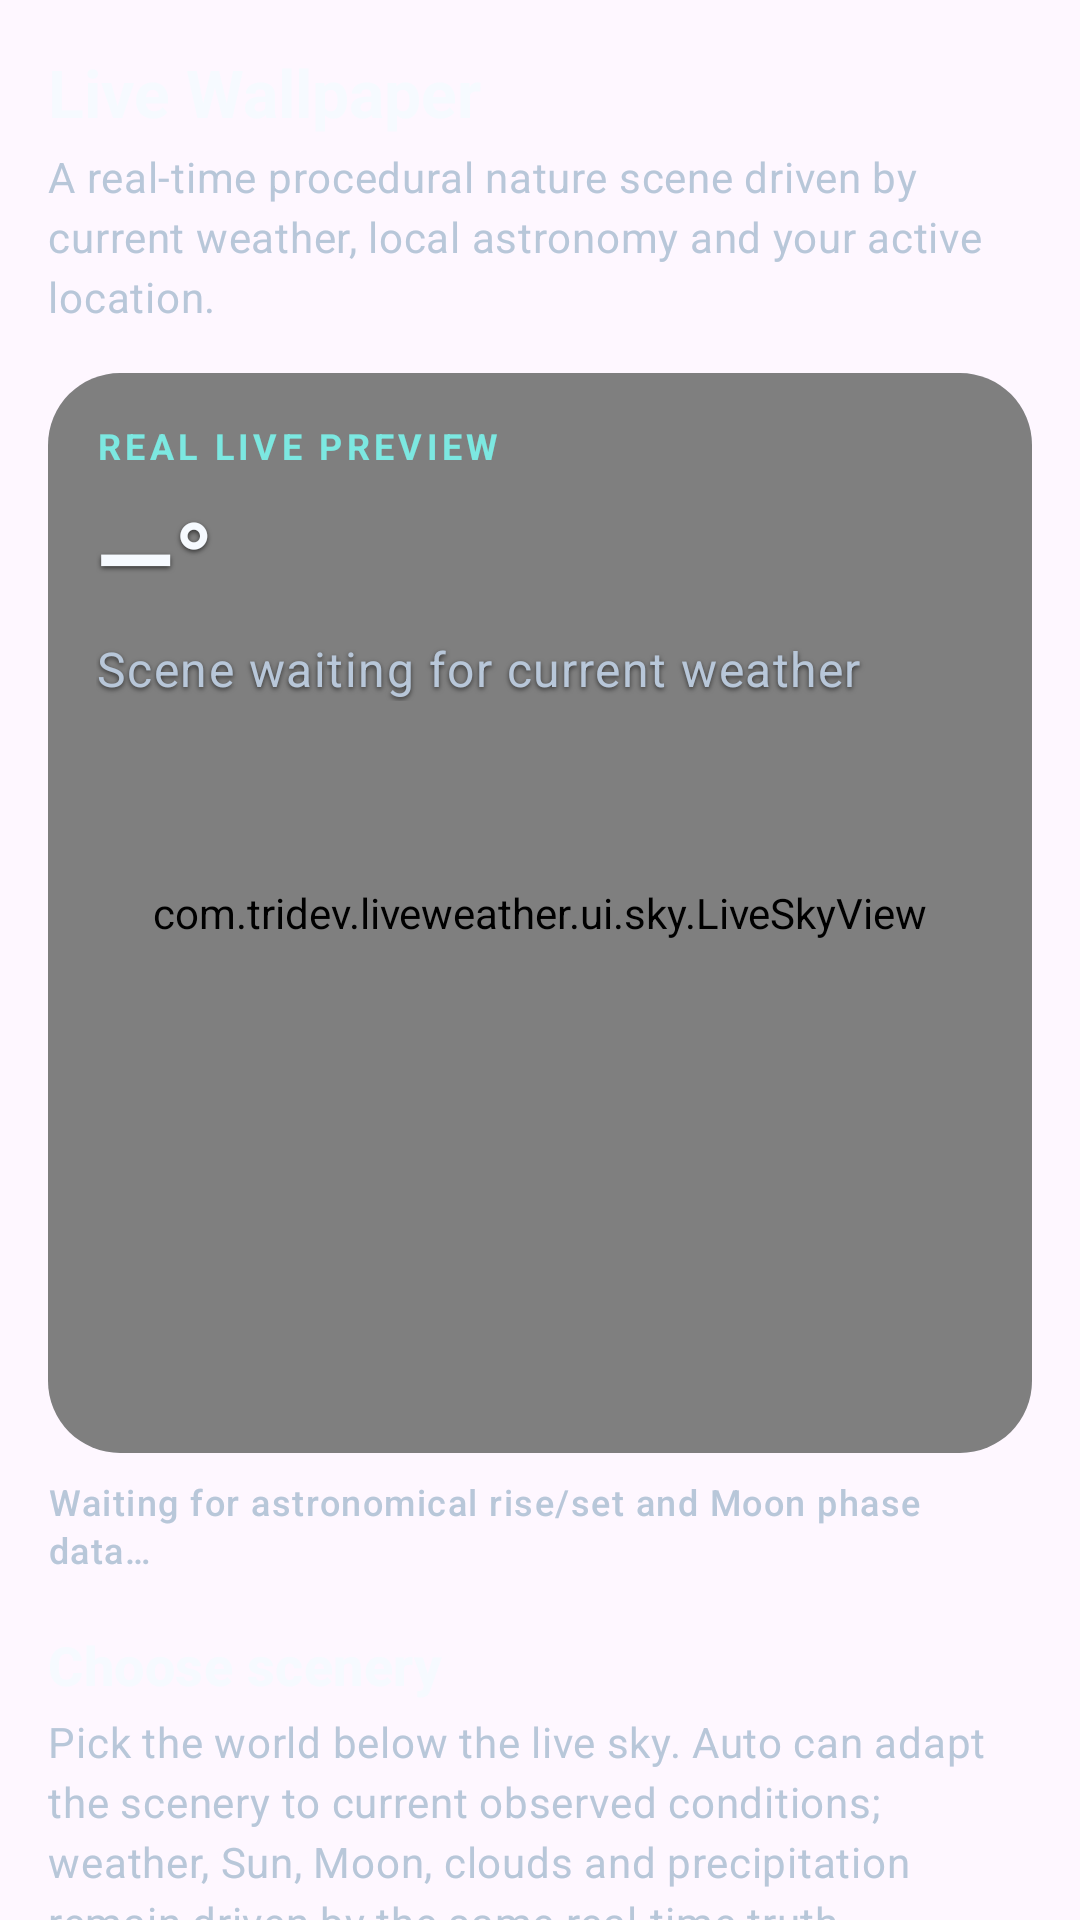

Layout XML and referenced resources for this Android screen:
<!-- AndroidManifest.xml: application theme Theme.LiveWeather -->
<!-- res/layout/screen_wallpaper.xml -->
<?xml version="1.0" encoding="utf-8"?>
<androidx.core.widget.NestedScrollView xmlns:android="http://schemas.android.com/apk/res/android"
    android:layout_width="match_parent"
    android:layout_height="match_parent"
    android:clipToPadding="false"
    android:fillViewport="true"
    android:overScrollMode="never">

    <LinearLayout
        android:layout_width="match_parent"
        android:layout_height="wrap_content"
        android:orientation="vertical"
        android:paddingStart="@dimen/space_16"
        android:paddingTop="@dimen/space_16"
        android:paddingEnd="@dimen/space_16"
        android:paddingBottom="@dimen/space_24">

        <TextView
            style="@style/TextAppearance.LiveWeather.Title"
            android:layout_width="wrap_content"
            android:layout_height="wrap_content"
            android:text="@string/wallpaper_title" />

        <TextView
            style="@style/TextAppearance.LiveWeather.Body"
            android:layout_width="match_parent"
            android:layout_height="wrap_content"
            android:layout_marginTop="@dimen/space_4"
            android:text="@string/wallpaper_subtitle" />

        <FrameLayout
            android:layout_width="match_parent"
            android:layout_height="360dp"
            android:layout_marginTop="@dimen/space_16"
            android:background="@drawable/bg_weather_wallpaper_preview"
            android:clipToOutline="true">

            <com.tridev.liveweather.ui.sky.LiveSkyView
                android:id="@+id/wallpaperLiveSkyView"
                android:layout_width="match_parent"
                android:layout_height="match_parent" />

            <LinearLayout
                android:layout_width="match_parent"
                android:layout_height="wrap_content"
                android:layout_gravity="top"
                android:orientation="vertical"
                android:padding="@dimen/space_16">

                <TextView
                    android:layout_width="wrap_content"
                    android:layout_height="wrap_content"
                    android:letterSpacing="0.12"
                    android:text="@string/wallpaper_preview_label"
                    android:textColor="@color/weather_aqua"
                    android:textSize="@dimen/text_caption"
                    android:textStyle="bold" />

                <TextView
                    android:id="@+id/wallpaperPreviewTemperature"
                    style="@style/TextAppearance.LiveWeather.Display"
                    android:layout_width="wrap_content"
                    android:layout_height="wrap_content"
                    android:layout_marginTop="@dimen/space_6"
                    android:shadowColor="#99000000"
                    android:shadowDx="0"
                    android:shadowDy="2"
                    android:shadowRadius="4"
                    android:text="@string/home_temperature_placeholder" />

                <TextView
                    android:id="@+id/wallpaperPreviewCondition"
                    style="@style/TextAppearance.LiveWeather.BodyLarge"
                    android:layout_width="match_parent"
                    android:layout_height="wrap_content"
                    android:layout_marginTop="@dimen/space_4"
                    android:shadowColor="#99000000"
                    android:shadowDx="0"
                    android:shadowDy="2"
                    android:shadowRadius="4"
                    android:text="@string/wallpaper_preview_waiting" />
            </LinearLayout>
        </FrameLayout>

        <TextView
            android:id="@+id/wallpaperCelestialSummary"
            style="@style/TextAppearance.LiveWeather.Caption"
            android:layout_width="match_parent"
            android:layout_height="wrap_content"
            android:layout_marginTop="@dimen/space_8"
            android:text="@string/phase6_celestial_waiting"
            android:textColor="@color/weather_text_secondary" />

        <TextView
            style="@style/TextAppearance.LiveWeather.Section"
            android:layout_width="wrap_content"
            android:layout_height="wrap_content"
            android:layout_marginTop="@dimen/space_18"
            android:text="@string/wallpaper_scenery_title" />

        <TextView
            style="@style/TextAppearance.LiveWeather.Body"
            android:layout_width="match_parent"
            android:layout_height="wrap_content"
            android:layout_marginTop="@dimen/space_4"
            android:text="@string/wallpaper_scenery_subtitle" />

        <com.tridev.liveweather.ui.scene.ScenerySelectorView
            android:id="@+id/wallpaperScenerySelector"
            android:layout_width="match_parent"
            android:layout_height="wrap_content"
            android:layout_marginTop="@dimen/space_10" />

        <LinearLayout
            android:layout_width="match_parent"
            android:layout_height="wrap_content"
            android:layout_marginTop="@dimen/space_14"
            android:background="@drawable/bg_weather_card_accent"
            android:orientation="vertical"
            android:padding="@dimen/space_16">

            <TextView
                style="@style/TextAppearance.LiveWeather.Section"
                android:layout_width="match_parent"
                android:layout_height="wrap_content"
                android:text="@string/wallpaper_reality_sync_title" />

            <TextView
                style="@style/TextAppearance.LiveWeather.Body"
                android:layout_width="match_parent"
                android:layout_height="wrap_content"
                android:layout_marginTop="@dimen/space_6"
                android:text="@string/wallpaper_reality_sync_body" />
        </LinearLayout>

        <TextView
            style="@style/TextAppearance.LiveWeather.Section"
            android:layout_width="wrap_content"
            android:layout_height="wrap_content"
            android:layout_marginTop="@dimen/space_18"
            android:text="@string/wallpaper_effects_title" />

        <LinearLayout
            android:layout_width="match_parent"
            android:layout_height="wrap_content"
            android:layout_marginTop="@dimen/space_10"
            android:background="@drawable/bg_weather_card_compact"
            android:orientation="vertical"
            android:paddingStart="@dimen/space_16"
            android:paddingTop="@dimen/space_8"
            android:paddingEnd="@dimen/space_10"
            android:paddingBottom="@dimen/space_8">

            <androidx.appcompat.widget.SwitchCompat
                android:id="@+id/switchRainParticles"
                android:layout_width="match_parent"
                android:layout_height="52dp"
                android:checked="true"
                android:text="@string/wallpaper_effect_rain"
                android:textColor="@color/weather_text_primary"
                android:textSize="@dimen/text_body" />

            <androidx.appcompat.widget.SwitchCompat
                android:id="@+id/switchCloudMovement"
                android:layout_width="match_parent"
                android:layout_height="52dp"
                android:checked="true"
                android:text="@string/wallpaper_effect_clouds"
                android:textColor="@color/weather_text_primary"
                android:textSize="@dimen/text_body" />

            <androidx.appcompat.widget.SwitchCompat
                android:id="@+id/switchLightning"
                android:layout_width="match_parent"
                android:layout_height="52dp"
                android:checked="true"
                android:text="@string/wallpaper_effect_lightning"
                android:textColor="@color/weather_text_primary"
                android:textSize="@dimen/text_body" />

            <androidx.appcompat.widget.SwitchCompat
                android:id="@+id/switchSnow"
                android:layout_width="match_parent"
                android:layout_height="52dp"
                android:checked="true"
                android:text="@string/wallpaper_effect_snow"
                android:textColor="@color/weather_text_primary"
                android:textSize="@dimen/text_body" />

            <androidx.appcompat.widget.SwitchCompat
                android:id="@+id/switchFog"
                android:layout_width="match_parent"
                android:layout_height="52dp"
                android:checked="true"
                android:text="@string/wallpaper_effect_fog"
                android:textColor="@color/weather_text_primary"
                android:textSize="@dimen/text_body" />

            <androidx.appcompat.widget.SwitchCompat
                android:id="@+id/switchStars"
                android:layout_width="match_parent"
                android:layout_height="52dp"
                android:checked="true"
                android:text="@string/wallpaper_effect_stars"
                android:textColor="@color/weather_text_primary"
                android:textSize="@dimen/text_body" />

            <androidx.appcompat.widget.SwitchCompat
                android:id="@+id/switchBatteryAdaptive"
                android:layout_width="match_parent"
                android:layout_height="52dp"
                android:checked="true"
                android:text="@string/wallpaper_effect_battery"
                android:textColor="@color/weather_text_primary"
                android:textSize="@dimen/text_body" />
        </LinearLayout>

        <TextView
            android:id="@+id/applyWallpaperButton"
            android:layout_width="match_parent"
            android:layout_height="52dp"
            android:layout_marginTop="@dimen/space_14"
            android:background="@drawable/bg_weather_button_primary"
            android:gravity="center"
            android:text="@string/wallpaper_apply"
            android:textColor="@color/white"
            android:textSize="@dimen/text_body"
            android:textStyle="bold" />

        <TextView
            style="@style/TextAppearance.LiveWeather.Caption"
            android:layout_width="match_parent"
            android:layout_height="wrap_content"
            android:layout_marginTop="@dimen/space_10"
            android:gravity="center"
            android:text="@string/wallpaper_note"
            android:textAlignment="center" />

        <TextView
            style="@style/TextAppearance.LiveWeather.Caption"
            android:layout_width="wrap_content"
            android:layout_height="wrap_content"
            android:layout_gravity="center_horizontal"
            android:layout_marginTop="@dimen/space_14"
            android:text="@string/status_real_nature_engine"
            android:textColor="@color/weather_aqua" />

    </LinearLayout>
</androidx.core.widget.NestedScrollView>
<!-- resources referenced by this layout -->
<resources>
  <color name="weather_aqua">#7CE8E1</color>
  <color name="weather_text_primary">#F6FAFF</color>
  <color name="weather_text_secondary">#B8C7D9</color>
  <color name="white">#FFFFFFFF</color>
  <dimen name="space_10">10dp</dimen>
  <dimen name="space_14">14dp</dimen>
  <dimen name="space_16">16dp</dimen>
  <dimen name="space_18">18dp</dimen>
  <dimen name="space_24">24dp</dimen>
  <dimen name="space_4">4dp</dimen>
  <dimen name="space_6">6dp</dimen>
  <dimen name="space_8">8dp</dimen>
  <dimen name="text_body">14sp</dimen>
  <dimen name="text_caption">12sp</dimen>
  <string name="home_temperature_placeholder">—°</string>
  <string name="phase6_celestial_waiting">Waiting for astronomical rise/set and Moon phase data…</string>
  <string name="status_real_nature_engine">REAL LIVE NATURE ENGINE · A+B+C+D ACTIVE</string>
  <string name="wallpaper_apply">Apply Real Live Wallpaper</string>
  <string name="wallpaper_effect_battery">Adaptive FPS / battery saver</string>
  <string name="wallpaper_effect_clouds">Wind-driven cloud layers</string>
  <string name="wallpaper_effect_fog">Moving fog / mist</string>
  <string name="wallpaper_effect_lightning">Dynamic storm lightning</string>
  <string name="wallpaper_effect_rain">Animated rain / drizzle</string>
  <string name="wallpaper_effect_snow">Animated snow drift</string>
  <string name="wallpaper_effect_stars">Animated stars / twinkle</string>
  <string name="wallpaper_effects_title">Nature layers</string>
  <string name="wallpaper_note">The system wallpaper renders only while visible, adapts FPS in Power Saver / low battery, and refreshes weather separately from animation frames.</string>
  <string name="wallpaper_preview_label">REAL LIVE PREVIEW</string>
  <string name="wallpaper_preview_waiting">Scene waiting for current weather</string>
  <string name="wallpaper_reality_sync_body">Sun position, Moon position and phase, sunrise/sunset, twilight, scene light and weather condition always follow the shared live state.</string>
  <string name="wallpaper_reality_sync_title">Reality Sync · Always On</string>
  <string name="wallpaper_scenery_subtitle">Pick the world below the live sky. Auto can adapt the scenery to current observed conditions; weather, Sun, Moon, clouds and precipitation remain driven by the same real-time truth.</string>
  <string name="wallpaper_scenery_title">Choose scenery</string>
  <string name="wallpaper_subtitle">A real-time procedural nature scene driven by current weather, local astronomy and your active location.</string>
  <string name="wallpaper_title">Live Wallpaper</string>
  <style name="TextAppearance.LiveWeather.Body" parent="TextAppearance.Material3.BodyMedium">
          <item name="android:textColor">@color/weather_text_secondary</item>
          <item name="android:textSize">@dimen/text_body</item>
      </style>
  <style name="TextAppearance.LiveWeather.BodyLarge" parent="TextAppearance.Material3.BodyLarge">
          <item name="android:textColor">@color/weather_text_secondary</item>
          <item name="android:textSize">@dimen/text_body_large</item>
      </style>
  <style name="TextAppearance.LiveWeather.Caption" parent="TextAppearance.Material3.LabelMedium">
          <item name="android:textColor">@color/weather_text_tertiary</item>
          <item name="android:textSize">@dimen/text_caption</item>
      </style>
  <style name="Theme.LiveWeather" parent="Base.Theme.LiveWeather" />
  <color name="weather_rain_blue">#58AEFF</color>
  <color name="weather_violet">#B8A7FF</color>
  <color name="weather_border_strong">#4DDCEBFF</color>
  <color name="weather_border">#2EDCEBFF</color>
  <dimen name="text_body_large">16sp</dimen>
  <color name="weather_text_tertiary">#7F91A6</color>
  <dimen name="text_display">34sp</dimen>
  <dimen name="text_section">18sp</dimen>
  <dimen name="text_title">22sp</dimen>
  <style name="Base.Theme.LiveWeather" parent="Theme.Material3.DayNight.NoActionBar">
          
          
      </style>
</resources>
